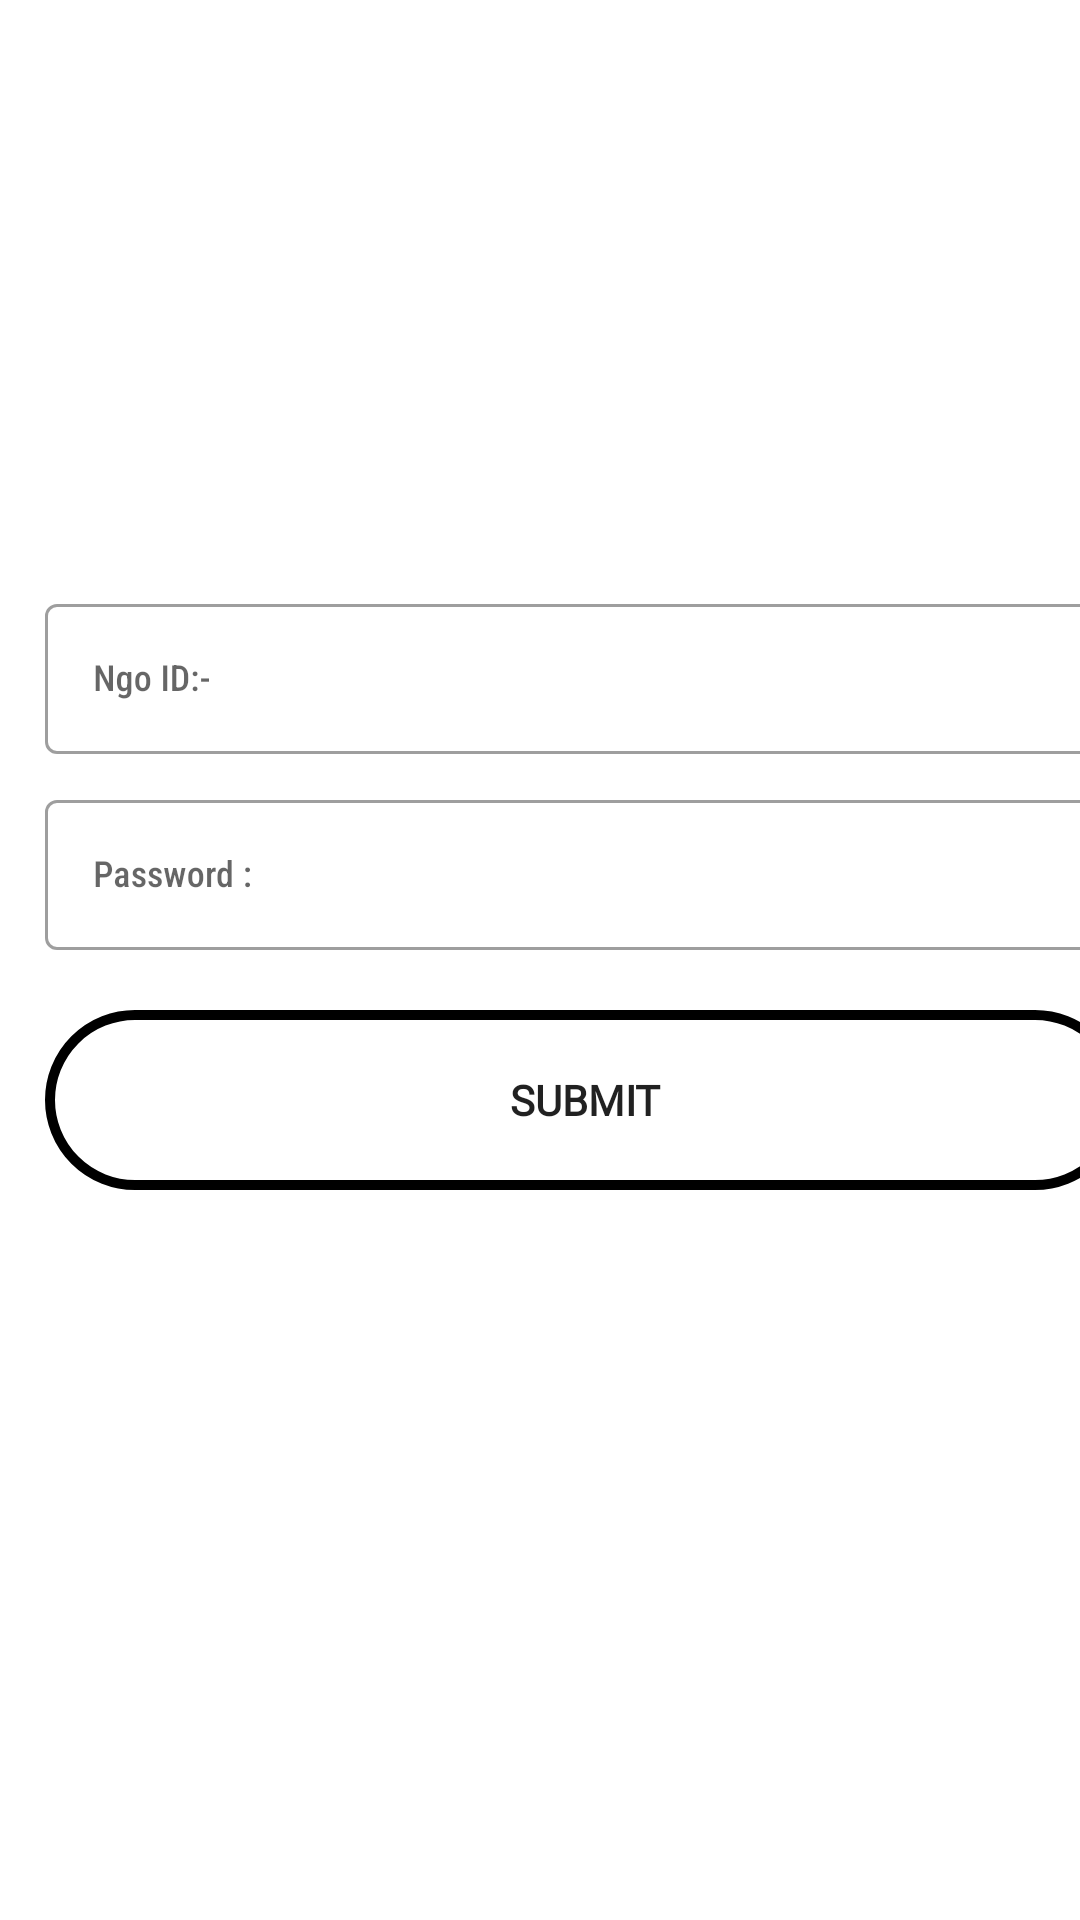

Write the Android layout XML for this screen, with the resource values it uses.
<!-- AndroidManifest.xml: application theme Theme.Withsplashscreen -->
<!-- res/layout/activity_login_page.xml -->
<?xml version="1.0" encoding="utf-8"?>
<androidx.constraintlayout.widget.ConstraintLayout xmlns:android="http://schemas.android.com/apk/res/android"
    xmlns:app="http://schemas.android.com/apk/res-auto"
    xmlns:tools="http://schemas.android.com/tools"
    android:layout_width="match_parent"
    android:layout_height="match_parent"
    tools:context=".Login_page">

    <ImageView
        android:layout_width="412dp"
        android:layout_height="333dp"
        android:layout_marginBottom="8dp"
        android:src="@drawable/img"
        app:layout_constraintBottom_toTopOf="@+id/linearLayout"
        app:layout_constraintEnd_toEndOf="parent"
        app:layout_constraintHorizontal_bias="1.0"
        app:layout_constraintStart_toStartOf="parent" />

    <LinearLayout
        android:id="@+id/linearLayout"
        android:layout_width="416dp"
        android:layout_height="350dp"

        android:layout_marginBottom="104dp"
        android:orientation="vertical"
        android:paddingTop="10dp"
        android:visibility="visible"
        app:layout_constraintBottom_toBottomOf="parent"
        app:layout_constraintStart_toStartOf="parent">

        <com.google.android.material.textfield.TextInputLayout
            android:id="@+id/username"
            style="@style/Widget.MaterialComponents.TextInputLayout.OutlinedBox"
            android:layout_width="match_parent"
            android:layout_height="wrap_content"
            android:layout_marginLeft="15dp"
            android:hint="Ngo ID:-"
            android:inputType="text"
            app:layout_constraintBottom_toTopOf="@+id/email"
            tools:layout_editor_absoluteX="95dp">

            <com.google.android.material.textfield.TextInputEditText
                android:id="@+id/ngo_un_id"
                android:layout_width="360dp"
                android:layout_height="50dp"
                android:fontFamily="sans-serif-condensed-medium"
                android:textSize="12dp" />


        </com.google.android.material.textfield.TextInputLayout>



        <com.google.android.material.textfield.TextInputLayout
            android:id="@+id/password"
            style="@style/Widget.MaterialComponents.TextInputLayout.OutlinedBox"
            android:layout_width="match_parent"
            android:layout_height="wrap_content"
            android:layout_marginLeft="15dp"
            android:layout_marginTop="10dp"
            android:hint="Password :"
            app:layout_constraintBottom_toTopOf="@+id/admin"
            tools:layout_editor_absoluteX="156dp">

            <com.google.android.material.textfield.TextInputEditText
                android:layout_width="360dp"
                android:id="@+id/pass"
                android:layout_height="50dp"
                android:inputType="textPassword"
                android:fontFamily="sans-serif-condensed-medium"
                android:textSize="12dp" />
        </com.google.android.material.textfield.TextInputLayout>



        <Button
            android:id="@+id/button3"
            android:layout_width="360dp"
            android:layout_height="60dp"
            android:layout_marginLeft="15dp"
            android:layout_marginTop="20dp"
            android:layout_marginBottom="40dp"
            android:background="@drawable/mybutton"
            android:fontFamily="@font/bungee"
            android:text="SUBMIT"
            android:textStyle="bold"
            app:layout_constraintBottom_toBottomOf="parent"
            tools:layout_editor_absoluteX="0dp" />
    </LinearLayout>


</androidx.constraintlayout.widget.ConstraintLayout>
<!-- resources referenced by this layout -->
<resources>
  <!-- drawable mybutton (drawable) -->
  <?xml version="1.0" encoding="utf-8"?>
  
  <shape xmlns:android="http://schemas.android.com/apk/res/android" android:shape="rectangle">
  
      <corners android:radius="999dp" />
      <stroke android:width="10px" android:color="@color/black" />
  </shape>
  <style name="Theme.Withsplashscreen" parent="Theme.MaterialComponents.DayNight.NoActionBar">
          
          <item name="colorPrimary">#ff4d4d</item>
          <item name="colorPrimaryVariant">@color/red</item>
          <item name="colorOnPrimary">@color/white</item>
          
          <item name="colorSecondary">@color/teal_200</item>
          <item name="colorSecondaryVariant">@color/teal_700</item>
          <item name="colorOnSecondary">@color/black</item>
          
          <item name="android:statusBarColor" tools:targetApi="l">@color/black</item>
          
      </style>
  <color name="black">#FF000000</color>
  <color name="red"> #ff0000</color>
  <color name="white">#FFFFFFFF</color>
  <color name="teal_200">#FF03DAC5</color>
  <color name="teal_700">#FF018786</color>
</resources>
